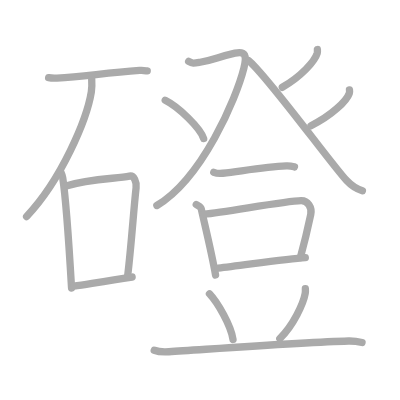
t = 0.00 s
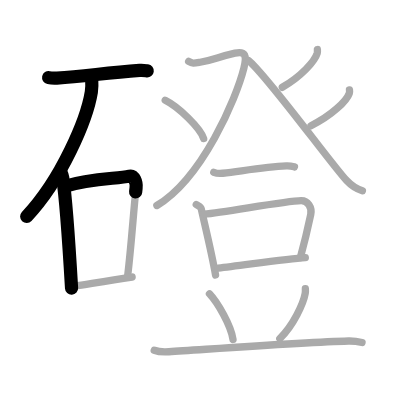
t = 3.50 s
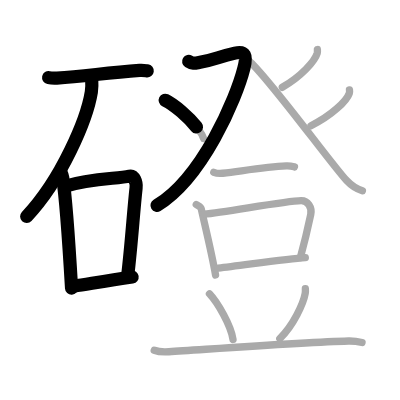
t = 6.75 s
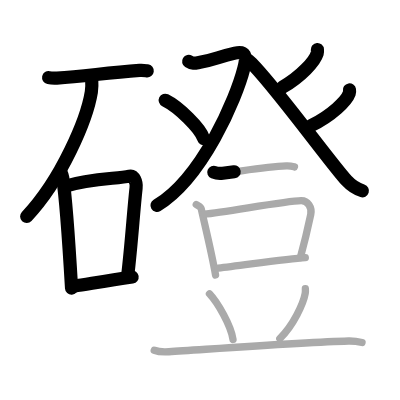
t = 10.25 s
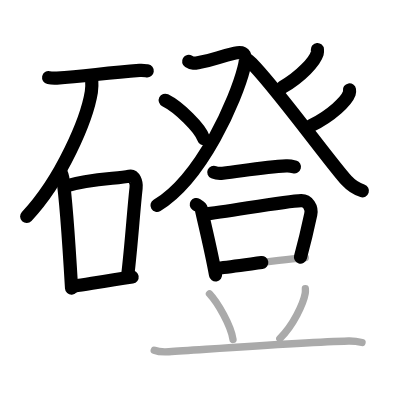
t = 13.50 s
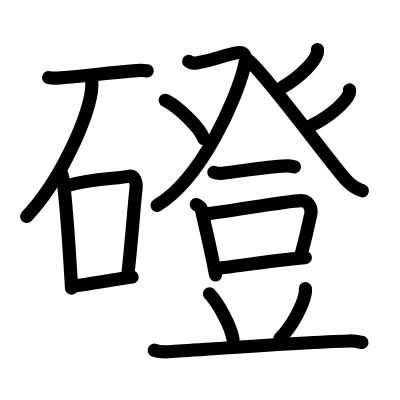
t = 17.00 s

The animated SVG that drew these frames (rendered in a browser with its animation timeline set to each time). Animation: 17 SMIL elements (animate=17); one cycle of 17.00 s.

<?xml version="1.0" standalone="no"?>
<!DOCTYPE svg PUBLIC "-//W3C//DTD SVG 1.1//EN"   "http://www.w3.org/Graphics/SVG/1.1/DTD/svg11.dtd">
<svg width="400px" height="400px"  version="1.1" xmlns="http://www.w3.org/2000/svg">
  <defs>
    <marker id="Triangle" viewBox="0 0 10 10" refX="0" refY="5" markerUnits="strokeWidth" markerWidth="3" style="stroke-opacity:0%;fill:#aaaaaa;" markerHeight="2" orient="auto">
      <path d="M 0 0 L 10 5 L 0 10 z" />
    </marker>
    
    <marker id="Arrow" viewBox="0 0 10 10" refX="5" refY="5" markerUnits="strokeWidth" markerWidth="1.8" style="stroke-opacity:0%;fill:#770000;" markerHeight="2" orient="auto">
      <path d="M 0 4 L 6 4 L 4 1 L 10 5 L 4 9 L 6 6 L 0 6 z" />
        <circle cx="5" cy="5" r="5" />
      </marker>
    
    <marker id="TriangleRed" viewBox="0 0 10 10" refX="0" refY="5" markerUnits="strokeWidth" markerWidth="3" style="stroke-opacity:0%;fill:#CC0000;" markerHeight="2" orient="auto">
      <path d="M 0 0 L 10 5 L 0 10 z" />
    </marker>
    
    <marker id="ArrowRed" viewBox="0 0 10 10" refX="5" refY="5" markerUnits="strokeWidth" markerWidth="1.8" style="stroke-opacity:0%;fill:#CC0000;" markerHeight="2" orient="auto">
      <path d="M 0 4 L 6 4 L 4 1 L 10 5 L 4 9 L 6 6 L 0 6 z" />
        <circle cx="5" cy="5" r="5" />
      </marker>
    
  </defs>
  
  <path style="fill:#ffffff; fill-opacity:100%; fill-rule:evenodd; stroke-width:0;" d="M 0 0 L 400px 0 L 400px 400px L 0 400px L 0 0" />

  <g transform="scale(3.6697247706422 3.6697247706422)">
<path style="fill:none; fill-opacity:0%; fill-rule:evenodd; stroke:#aaaaaa; stroke-opacity:100%; stroke-width: 1.5pt; stroke-linejoin:round; stroke-linecap:round;" d="M13.25 21.15c0.59 0.12 1.68 0.15 2.27 0.12c7.42-0.43 12.62-1.33 22.53-2.07c0.98-0.07 1.58 0.06 2.07 0.12"></path>
<path style="fill:none; fill-opacity:0%; fill-rule:evenodd; stroke:#aaaaaa; stroke-opacity:100%; stroke-width: 1.5pt; stroke-linejoin:round; stroke-linecap:round;" d="M24.99 21.5c0.05 0.88 0.1 2.28-0.1 3.55C23.68 32.53 16.75 48.95 7.25 59"></path>
<path style="fill:none; fill-opacity:0%; fill-rule:evenodd; stroke:#aaaaaa; stroke-opacity:100%; stroke-width: 1.5pt; stroke-linejoin:round; stroke-linecap:round;" d="M16.5 46.75c0.24 0.55 0.49 1 0.59 1.69c0.84 5.41 1.84 20.34 2.41 30.06"></path>
<path style="fill:none; fill-opacity:0%; fill-rule:evenodd; stroke:#aaaaaa; stroke-opacity:100%; stroke-width: 1.5pt; stroke-linejoin:round; stroke-linecap:round;" d="M17.75 50.75c7.04-2.19 14.14-2.01 17.53-2.75c1.24-0.27 1.98 1.61 1.8 3.2c-0.73 6.59-1.24 15.2-2.33 24.31"></path>
<path style="fill:none; fill-opacity:0%; fill-rule:evenodd; stroke:#aaaaaa; stroke-opacity:100%; stroke-width: 1.5pt; stroke-linejoin:round; stroke-linecap:round;" d="M20.09 77.98c5.08-0.79 9.23-1.49 15.91-2.48"></path>
<path style="fill:none; fill-opacity:0%; fill-rule:evenodd; stroke:#aaaaaa; stroke-opacity:100%; stroke-width: 1.5pt; stroke-linejoin:round; stroke-linecap:round;" d="M51.41 16.74c1.04 0.65 1.44 0.53 3.12 0.22c4.37-0.81 4.83-1.45 9.5-2.49c2.77-0.62 3.32 0.56 2.43 4.09C64.38 26.85 55.14 48.54 42.75 56"></path>
<path style="fill:none; fill-opacity:0%; fill-rule:evenodd; stroke:#aaaaaa; stroke-opacity:100%; stroke-width: 1.5pt; stroke-linejoin:round; stroke-linecap:round;" d="M45.02 27.32c3.7 1.84 9.55 7.57 10.48 10.43"></path>
<path style="fill:none; fill-opacity:0%; fill-rule:evenodd; stroke:#aaaaaa; stroke-opacity:100%; stroke-width: 1.5pt; stroke-linejoin:round; stroke-linecap:round;" d="M86.49 13.5c0.02 0.26 0.05 0.66-0.05 1.03c-0.65 2.18-4.4 6.33-9.51 9.26"></path>
<path style="fill:none; fill-opacity:0%; fill-rule:evenodd; stroke:#aaaaaa; stroke-opacity:100%; stroke-width: 1.5pt; stroke-linejoin:round; stroke-linecap:round;" d="M67.75 16.5c5.04 4.12 22.29 27.92 26.71 32.71c1.5 1.62 2.79 2.32 4.29 2.79"></path>
<path style="fill:none; fill-opacity:0%; fill-rule:evenodd; stroke:#aaaaaa; stroke-opacity:100%; stroke-width: 1.5pt; stroke-linejoin:round; stroke-linecap:round;" d="M95.23 24.5c0.04 0.24 0.06 0.62-0.06 0.97c-0.72 2.04-4.81 6.04-10.42 8.78"></path>
<path style="fill:none; fill-opacity:0%; fill-rule:evenodd; stroke:#aaaaaa; stroke-opacity:100%; stroke-width: 1.5pt; stroke-linejoin:round; stroke-linecap:round;" d="M58.26 46.94c0.64 0.27 1.81 0.35 2.44 0.27c6.82-0.86 11.99-1.71 17.31-2c1.06-0.06 1.7 0.13 2.23 0.27"></path>
<path style="fill:none; fill-opacity:0%; fill-rule:evenodd; stroke:#aaaaaa; stroke-opacity:100%; stroke-width: 1.5pt; stroke-linejoin:round; stroke-linecap:round;" d="M53.48 55.73c0.55 0.36 1.25 0.64 1.35 1.12c0.74 3.48 2.78 11.67 3.91 18.09"></path>
<path style="fill:none; fill-opacity:0%; fill-rule:evenodd; stroke:#aaaaaa; stroke-opacity:100%; stroke-width: 1.5pt; stroke-linejoin:round; stroke-linecap:round;" d="M55.58 58.38c6.41-0.66 22.1-3.62 26.48-3.72c1.81-0.04 3.03 1.87 2.62 3.79c-0.73 3.45-1.6 7.24-2.83 11.74"></path>
<path style="fill:none; fill-opacity:0%; fill-rule:evenodd; stroke:#aaaaaa; stroke-opacity:100%; stroke-width: 1.5pt; stroke-linejoin:round; stroke-linecap:round;" d="M59.49 73.07c6.22-0.69 18.74-2.59 23.71-2.87"></path>
<path style="fill:none; fill-opacity:0%; fill-rule:evenodd; stroke:#aaaaaa; stroke-opacity:100%; stroke-width: 1.5pt; stroke-linejoin:round; stroke-linecap:round;" d="M57.08 80.07c2.29 2.44 5.85 8.65 6.42 12.43"></path>
<path style="fill:none; fill-opacity:0%; fill-rule:evenodd; stroke:#aaaaaa; stroke-opacity:100%; stroke-width: 1.5pt; stroke-linejoin:round; stroke-linecap:round;" d="M83.21 78.67c0.02 0.32 0.04 0.83-0.04 1.29c-0.48 2.71-3.19 8.66-6.92 12.29"></path>
<path style="fill:none; fill-opacity:0%; fill-rule:evenodd; stroke:#aaaaaa; stroke-opacity:100%; stroke-width: 1.5pt; stroke-linejoin:round; stroke-linecap:round;" d="M42.03 95.44c1.05 0.41 2.97 0.48 4.02 0.41c10.9-0.69 37.34-2.64 48.94-2.93c1.74-0.04 2.79 0.2 3.67 0.41"></path>

<path style="fill:none; fill-opacity:0%; fill-rule:evenodd; stroke:#000000; stroke-opacity:100%; stroke-width: 2.7pt; stroke-linejoin:round; stroke-linecap:round;" d="M13.25 21.15c0.59 0.12 1.68 0.15 2.27 0.12c7.42-0.43 12.62-1.33 22.53-2.07c0.98-0.07 1.58 0.06 2.07 0.12" pathLength="100" stroke-dashoffset="100" stroke-dasharray="100 105"><animate id="dashAnim1" attributeName="stroke-dashoffset" from="100" to="0" dur="1s" calcMode="linear" fill="freeze"/></path>
<path style="fill:none; fill-opacity:0%; fill-rule:evenodd; stroke:#000000; stroke-opacity:100%; stroke-width: 2.7pt; stroke-linejoin:round; stroke-linecap:round;" d="M24.99 21.5c0.05 0.88 0.1 2.28-0.1 3.55C23.68 32.53 16.75 48.95 7.25 59" pathLength="100" stroke-dashoffset="100" stroke-dasharray="100 105"><animate id="dashAnim2" attributeName="stroke-dashoffset" from="100" to="0" dur="1s" calcMode="linear" begin="dashAnim1.end" fill="freeze"/></path>
<path style="fill:none; fill-opacity:0%; fill-rule:evenodd; stroke:#000000; stroke-opacity:100%; stroke-width: 2.7pt; stroke-linejoin:round; stroke-linecap:round;" d="M16.5 46.75c0.24 0.55 0.49 1 0.59 1.69c0.84 5.41 1.84 20.34 2.41 30.06" pathLength="100" stroke-dashoffset="100" stroke-dasharray="100 105"><animate id="dashAnim3" attributeName="stroke-dashoffset" from="100" to="0" dur="1s" calcMode="linear" begin="dashAnim2.end" fill="freeze"/></path>
<path style="fill:none; fill-opacity:0%; fill-rule:evenodd; stroke:#000000; stroke-opacity:100%; stroke-width: 2.7pt; stroke-linejoin:round; stroke-linecap:round;" d="M17.75 50.75c7.04-2.19 14.14-2.01 17.53-2.75c1.24-0.27 1.98 1.61 1.8 3.2c-0.73 6.59-1.24 15.2-2.33 24.31" pathLength="100" stroke-dashoffset="100" stroke-dasharray="100 105"><animate id="dashAnim4" attributeName="stroke-dashoffset" from="100" to="0" dur="1s" calcMode="linear" begin="dashAnim3.end" fill="freeze"/></path>
<path style="fill:none; fill-opacity:0%; fill-rule:evenodd; stroke:#000000; stroke-opacity:100%; stroke-width: 2.7pt; stroke-linejoin:round; stroke-linecap:round;" d="M20.09 77.98c5.08-0.79 9.23-1.49 15.91-2.48" pathLength="100" stroke-dashoffset="100" stroke-dasharray="100 105"><animate id="dashAnim5" attributeName="stroke-dashoffset" from="100" to="0" dur="1s" calcMode="linear" begin="dashAnim4.end" fill="freeze"/></path>
<path style="fill:none; fill-opacity:0%; fill-rule:evenodd; stroke:#000000; stroke-opacity:100%; stroke-width: 2.7pt; stroke-linejoin:round; stroke-linecap:round;" d="M51.41 16.74c1.04 0.65 1.44 0.53 3.12 0.22c4.37-0.81 4.83-1.45 9.5-2.49c2.77-0.62 3.32 0.56 2.43 4.09C64.38 26.85 55.14 48.54 42.75 56" pathLength="100" stroke-dashoffset="100" stroke-dasharray="100 105"><animate id="dashAnim6" attributeName="stroke-dashoffset" from="100" to="0" dur="1s" calcMode="linear" begin="dashAnim5.end" fill="freeze"/></path>
<path style="fill:none; fill-opacity:0%; fill-rule:evenodd; stroke:#000000; stroke-opacity:100%; stroke-width: 2.7pt; stroke-linejoin:round; stroke-linecap:round;" d="M45.02 27.32c3.7 1.84 9.55 7.57 10.48 10.43" pathLength="100" stroke-dashoffset="100" stroke-dasharray="100 105"><animate id="dashAnim7" attributeName="stroke-dashoffset" from="100" to="0" dur="1s" calcMode="linear" begin="dashAnim6.end" fill="freeze"/></path>
<path style="fill:none; fill-opacity:0%; fill-rule:evenodd; stroke:#000000; stroke-opacity:100%; stroke-width: 2.7pt; stroke-linejoin:round; stroke-linecap:round;" d="M86.49 13.5c0.02 0.26 0.05 0.66-0.05 1.03c-0.65 2.18-4.4 6.33-9.51 9.26" pathLength="100" stroke-dashoffset="100" stroke-dasharray="100 105"><animate id="dashAnim8" attributeName="stroke-dashoffset" from="100" to="0" dur="1s" calcMode="linear" begin="dashAnim7.end" fill="freeze"/></path>
<path style="fill:none; fill-opacity:0%; fill-rule:evenodd; stroke:#000000; stroke-opacity:100%; stroke-width: 2.7pt; stroke-linejoin:round; stroke-linecap:round;" d="M67.75 16.5c5.04 4.12 22.29 27.92 26.71 32.71c1.5 1.62 2.79 2.32 4.29 2.79" pathLength="100" stroke-dashoffset="100" stroke-dasharray="100 105"><animate id="dashAnim9" attributeName="stroke-dashoffset" from="100" to="0" dur="1s" calcMode="linear" begin="dashAnim8.end" fill="freeze"/></path>
<path style="fill:none; fill-opacity:0%; fill-rule:evenodd; stroke:#000000; stroke-opacity:100%; stroke-width: 2.7pt; stroke-linejoin:round; stroke-linecap:round;" d="M95.23 24.5c0.04 0.24 0.06 0.62-0.06 0.97c-0.72 2.04-4.81 6.04-10.42 8.78" pathLength="100" stroke-dashoffset="100" stroke-dasharray="100 105"><animate id="dashAnim10" attributeName="stroke-dashoffset" from="100" to="0" dur="1s" calcMode="linear" begin="dashAnim9.end" fill="freeze"/></path>
<path style="fill:none; fill-opacity:0%; fill-rule:evenodd; stroke:#000000; stroke-opacity:100%; stroke-width: 2.7pt; stroke-linejoin:round; stroke-linecap:round;" d="M58.26 46.94c0.64 0.27 1.81 0.35 2.44 0.27c6.82-0.86 11.99-1.71 17.31-2c1.06-0.06 1.7 0.13 2.23 0.27" pathLength="100" stroke-dashoffset="100" stroke-dasharray="100 105"><animate id="dashAnim11" attributeName="stroke-dashoffset" from="100" to="0" dur="1s" calcMode="linear" begin="dashAnim10.end" fill="freeze"/></path>
<path style="fill:none; fill-opacity:0%; fill-rule:evenodd; stroke:#000000; stroke-opacity:100%; stroke-width: 2.7pt; stroke-linejoin:round; stroke-linecap:round;" d="M53.48 55.73c0.55 0.36 1.25 0.64 1.35 1.12c0.74 3.48 2.78 11.67 3.91 18.09" pathLength="100" stroke-dashoffset="100" stroke-dasharray="100 105"><animate id="dashAnim12" attributeName="stroke-dashoffset" from="100" to="0" dur="1s" calcMode="linear" begin="dashAnim11.end" fill="freeze"/></path>
<path style="fill:none; fill-opacity:0%; fill-rule:evenodd; stroke:#000000; stroke-opacity:100%; stroke-width: 2.7pt; stroke-linejoin:round; stroke-linecap:round;" d="M55.58 58.38c6.41-0.66 22.1-3.62 26.48-3.72c1.81-0.04 3.03 1.87 2.62 3.79c-0.73 3.45-1.6 7.24-2.83 11.74" pathLength="100" stroke-dashoffset="100" stroke-dasharray="100 105"><animate id="dashAnim13" attributeName="stroke-dashoffset" from="100" to="0" dur="1s" calcMode="linear" begin="dashAnim12.end" fill="freeze"/></path>
<path style="fill:none; fill-opacity:0%; fill-rule:evenodd; stroke:#000000; stroke-opacity:100%; stroke-width: 2.7pt; stroke-linejoin:round; stroke-linecap:round;" d="M59.49 73.07c6.22-0.69 18.74-2.59 23.71-2.87" pathLength="100" stroke-dashoffset="100" stroke-dasharray="100 105"><animate id="dashAnim14" attributeName="stroke-dashoffset" from="100" to="0" dur="1s" calcMode="linear" begin="dashAnim13.end" fill="freeze"/></path>
<path style="fill:none; fill-opacity:0%; fill-rule:evenodd; stroke:#000000; stroke-opacity:100%; stroke-width: 2.7pt; stroke-linejoin:round; stroke-linecap:round;" d="M57.08 80.07c2.29 2.44 5.85 8.65 6.42 12.43" pathLength="100" stroke-dashoffset="100" stroke-dasharray="100 105"><animate id="dashAnim15" attributeName="stroke-dashoffset" from="100" to="0" dur="1s" calcMode="linear" begin="dashAnim14.end" fill="freeze"/></path>
<path style="fill:none; fill-opacity:0%; fill-rule:evenodd; stroke:#000000; stroke-opacity:100%; stroke-width: 2.7pt; stroke-linejoin:round; stroke-linecap:round;" d="M83.21 78.67c0.02 0.32 0.04 0.83-0.04 1.29c-0.48 2.71-3.19 8.66-6.92 12.29" pathLength="100" stroke-dashoffset="100" stroke-dasharray="100 105"><animate id="dashAnim16" attributeName="stroke-dashoffset" from="100" to="0" dur="1s" calcMode="linear" begin="dashAnim15.end" fill="freeze"/></path>
<path style="fill:none; fill-opacity:0%; fill-rule:evenodd; stroke:#000000; stroke-opacity:100%; stroke-width: 2.7pt; stroke-linejoin:round; stroke-linecap:round;" d="M42.03 95.44c1.05 0.41 2.97 0.48 4.02 0.41c10.9-0.69 37.34-2.64 48.94-2.93c1.74-0.04 2.79 0.2 3.67 0.41" pathLength="100" stroke-dashoffset="100" stroke-dasharray="100 105"><animate id="dashAnim17" attributeName="stroke-dashoffset" from="100" to="0" dur="1s" calcMode="linear" begin="dashAnim16.end" fill="freeze"/></path>

</g>

</svg>  
          
